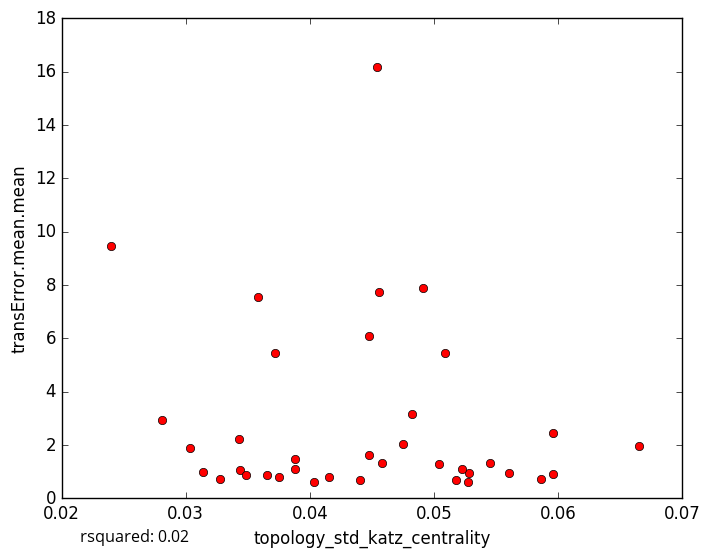

The table this chart was drawn from, first rows:
topology_std_katz_centrality, transError.mean.mean
0.04155, 0.78
0.03274, 0.7378
0.04036, 0.6111
0.05275, 0.6271
0.05962, 0.8953
0.05177, 0.6901
0.04409, 0.6869
0.05866, 0.7196
0.04479, 6.071
0.04557, 7.748
0.03435, 1.066
0.03488, 0.881
0.03879, 1.111
0.03139, 0.9922
0.03753, 0.8063
0.05605, 0.9605
0.05285, 0.9536
0.03884, 1.467
0.05456, 1.315
0.04477, 1.606
0.05041, 1.289
0.05224, 1.086
0.03653, 0.8739
0.02399, 9.469
0.03718, 5.437
0.05093, 5.458
0.06652, 1.944
0.05959, 2.439
0.04755, 2.036
0.0343, 2.209
0.04545, 16.19
0.02811, 2.938
0.04917, 7.869
0.04824, 3.155
0.03581, 7.546
0.03037, 1.875
0.04583, 1.317
5-Fold RMSE:, 5.51, 3.291, 2.498, 1.659, 1.659
Average 5-Fold RMSE:, 3
5-Fold rsquared:, 0.001121, -0.1387, -0.3126, -0.02773, -0.02773
Average 5-Fold rsquared:, -0.1944
